Run: headless pygame with SDL's dummy video driver; simulated clock (each Clock.tick advances the game by its frame time, no real sleeping); random seed 0; keys injected as events and as key.get_pressed() state; mouse plan: one left click at the window centre at the start of phase 2, then a move to the lower-right quarter at the start of phase 3.
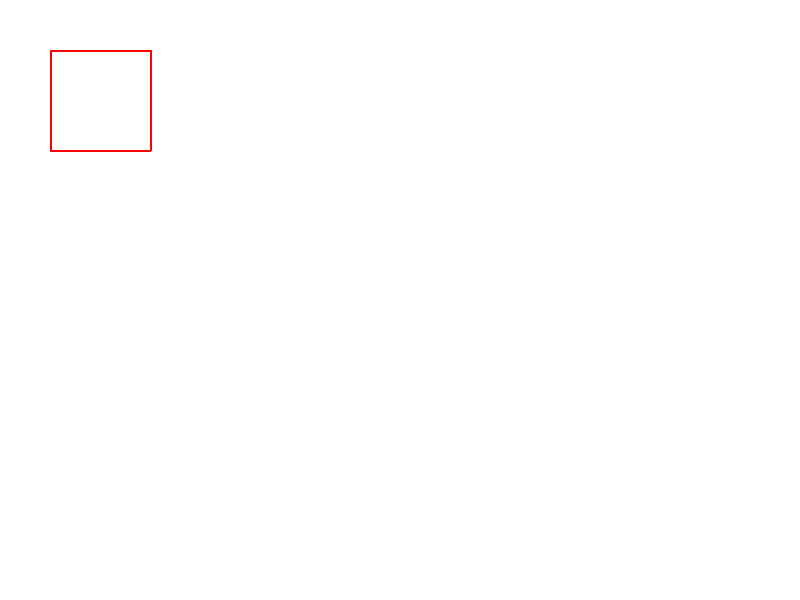
Frame 1 of 4 · flips 1–60 · no input
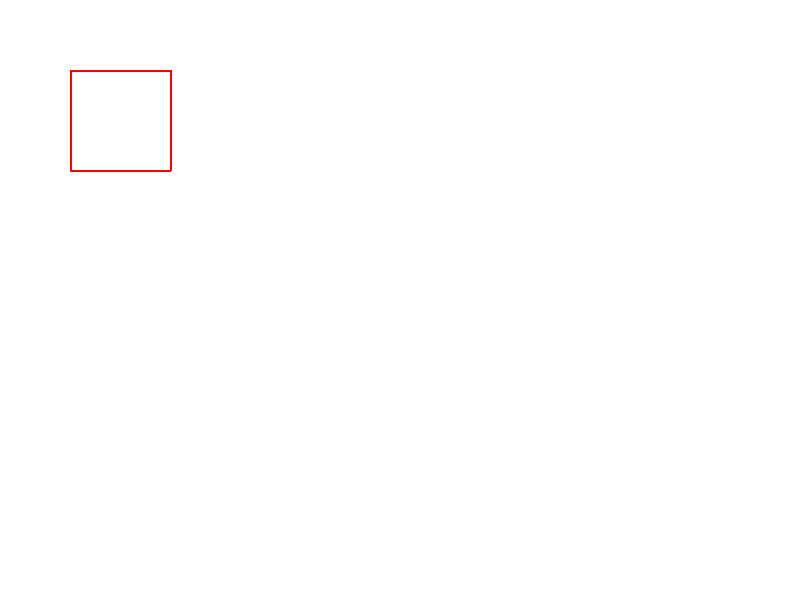
Frame 2 of 4 · flips 61–180 · clicked the window centre · tapped SPACE, RETURN · held RIGHT (→), D
Frame 3 of 4 · flips 181–300 · moved the mouse to the lower-right quarter · held DOWN (↓), S · screen unchanged from frame 2, image omitted
Frame 4 of 4 · flips 301–420 · held LEFT (←), A, UP (↑), W · screen unchanged from frame 3, image omitted

The pygame program that drew these frames:

import pygame

# Inicializa o Pygame
pygame.init()

# Configurações da tela
WIDTH, HEIGHT = 800, 600
screen = pygame.display.set_mode((WIDTH, HEIGHT))
pygame.display.set_caption("Translação de Quadrado por Clique com Pygame")

# Cores
WHITE = (255, 255, 255)
BLACK = (0, 0, 0)
RED = (255, 0, 0)

# Função para aplicar uma translação a um ponto
def transladar_ponto(ponto, tx, ty):
    x, y = ponto
    return (x + tx, y + ty)

# Função para aplicar uma translação a uma lista de pontos
def transladar_objeto(objeto, tx, ty):
    return [transladar_ponto(ponto, tx, ty) for ponto in objeto]

# Define o quadrado como uma lista de vértices (pontos)
quadrado = [
    (50, 50),  # Vértice superior esquerdo
    (150, 50),  # Vértice superior direito
    (150, 150),  # Vértice inferior direito
    (50, 150)   # Vértice inferior esquerdo
]

# Parâmetros da translação inicial
tx, ty = 0, 0  # Inicialmente sem translação

# Função principal
def main():
    global tx, ty, quadrado  # Permite modificar tx, ty e quadrado dentro da função

    running = True
    while running:
        for event in pygame.event.get():
            if event.type == pygame.QUIT:
                running = False
            elif event.type == pygame.MOUSEBUTTONDOWN:  # Detecta clique do mouse
                if event.button == 1:  # Botão esquerdo do mouse
                    # Aumenta a translação em 20 unidades no eixo X e 20 no eixo Y
                    tx += 20
                    ty += 20
                    # Aplica a translação ao quadrado
                    quadrado = transladar_objeto(quadrado, 20, 20)

        # Limpa a tela
        screen.fill(WHITE)

        # Desenha o quadrado transladado
        pygame.draw.polygon(screen, RED, quadrado, 2)

        # Atualiza a tela
        pygame.display.flip()

    pygame.quit()

# Executa o programa
if __name__ == "__main__":
    main()    
